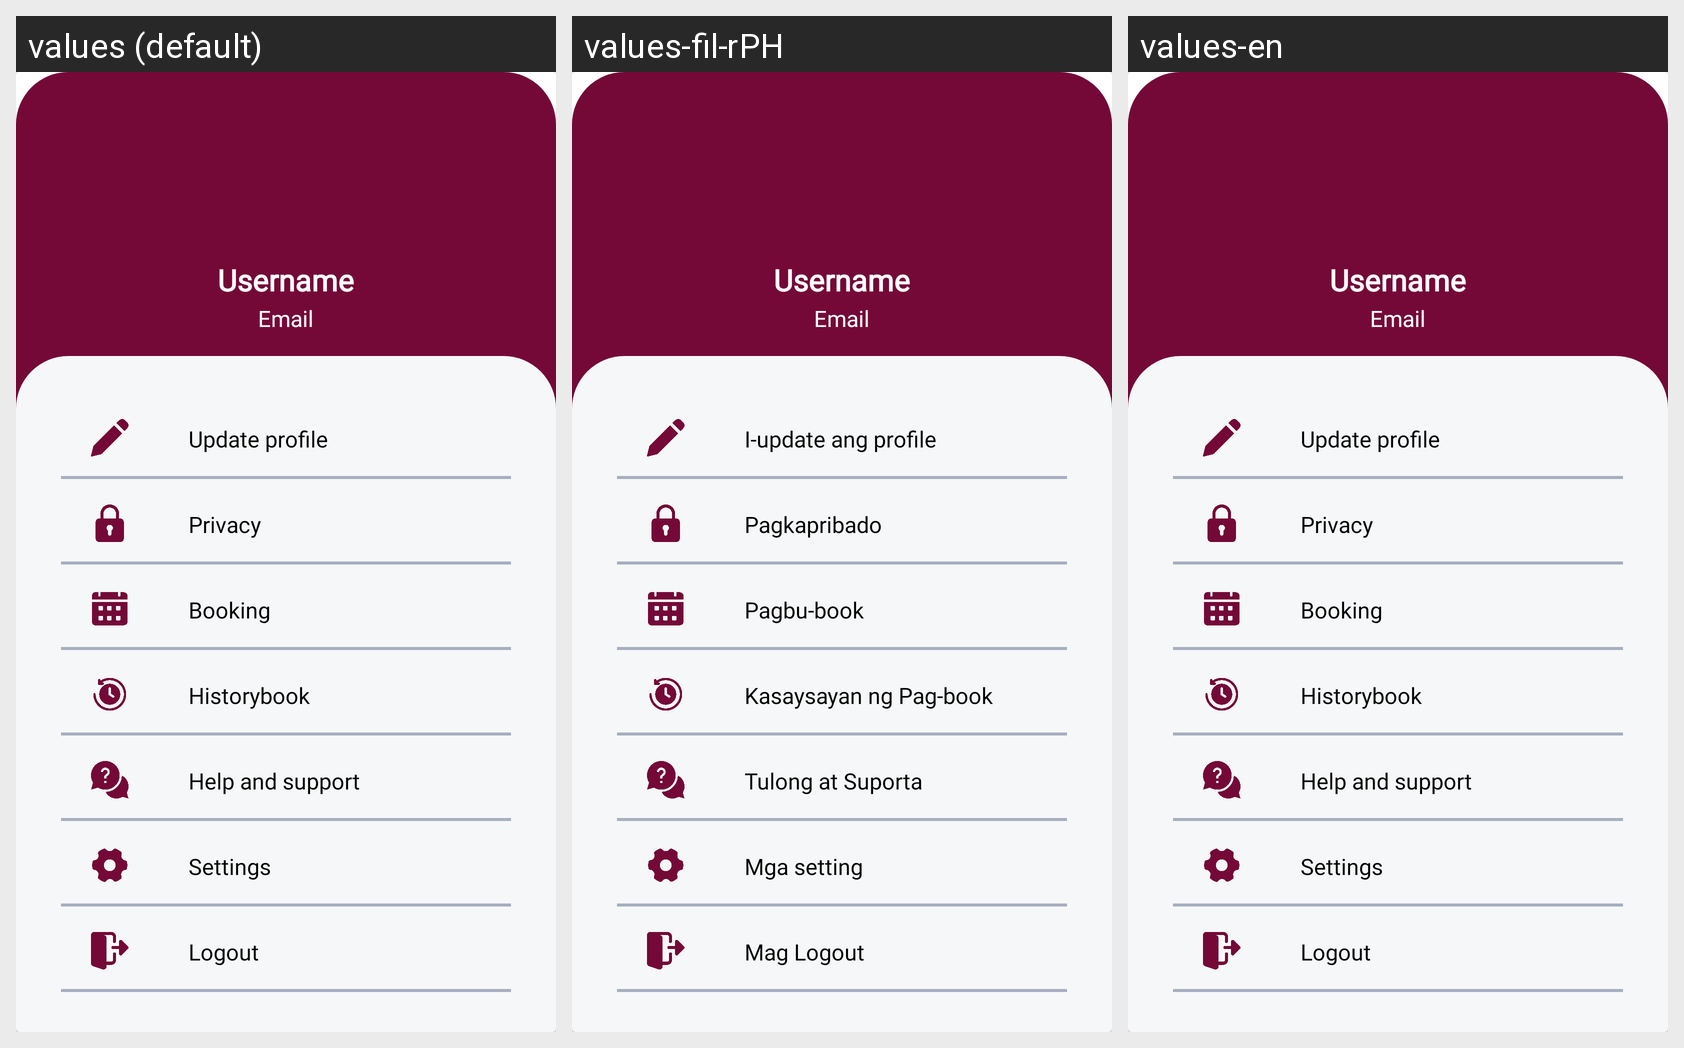

Strings drawn on this Android screen and how each of the app's shown locales translates them:
Android screen res/layout/old_profile.xml rendered under 3 locales, left to right: values (default), values-fil-rPH, values-en. Device: Nexus 5 (rendered at 1080×1920; each locale shown at half size, 540×960, under a caption strip naming it); theme Theme.Booking.
Strings drawn on this screen, with the default value and each locale's value (text and hints the layout hard-codes, and strings that could not be matched under every locale, appear in the picture but are not listed):

updateprofile
  values: Update profile
  values-fil-rPH: I-update ang profile
  values-en: Update profile

privacy
  values: Privacy
  values-fil-rPH: Pagkapribado
  values-en: Privacy

booking
  values: Booking
  values-fil-rPH: Pagbu-book
  values-en: Booking

historybook
  values: Historybook
  values-fil-rPH: Kasaysayan ng Pag-book
  values-en: Historybook

help
  values: Help and support
  values-fil-rPH: Tulong at Suporta
  values-en: Help and support

settings
  values: Settings
  values-fil-rPH: Mga setting
  values-en: Settings

logout
  values: Logout
  values-fil-rPH: Mag Logout
  values-en: Logout
